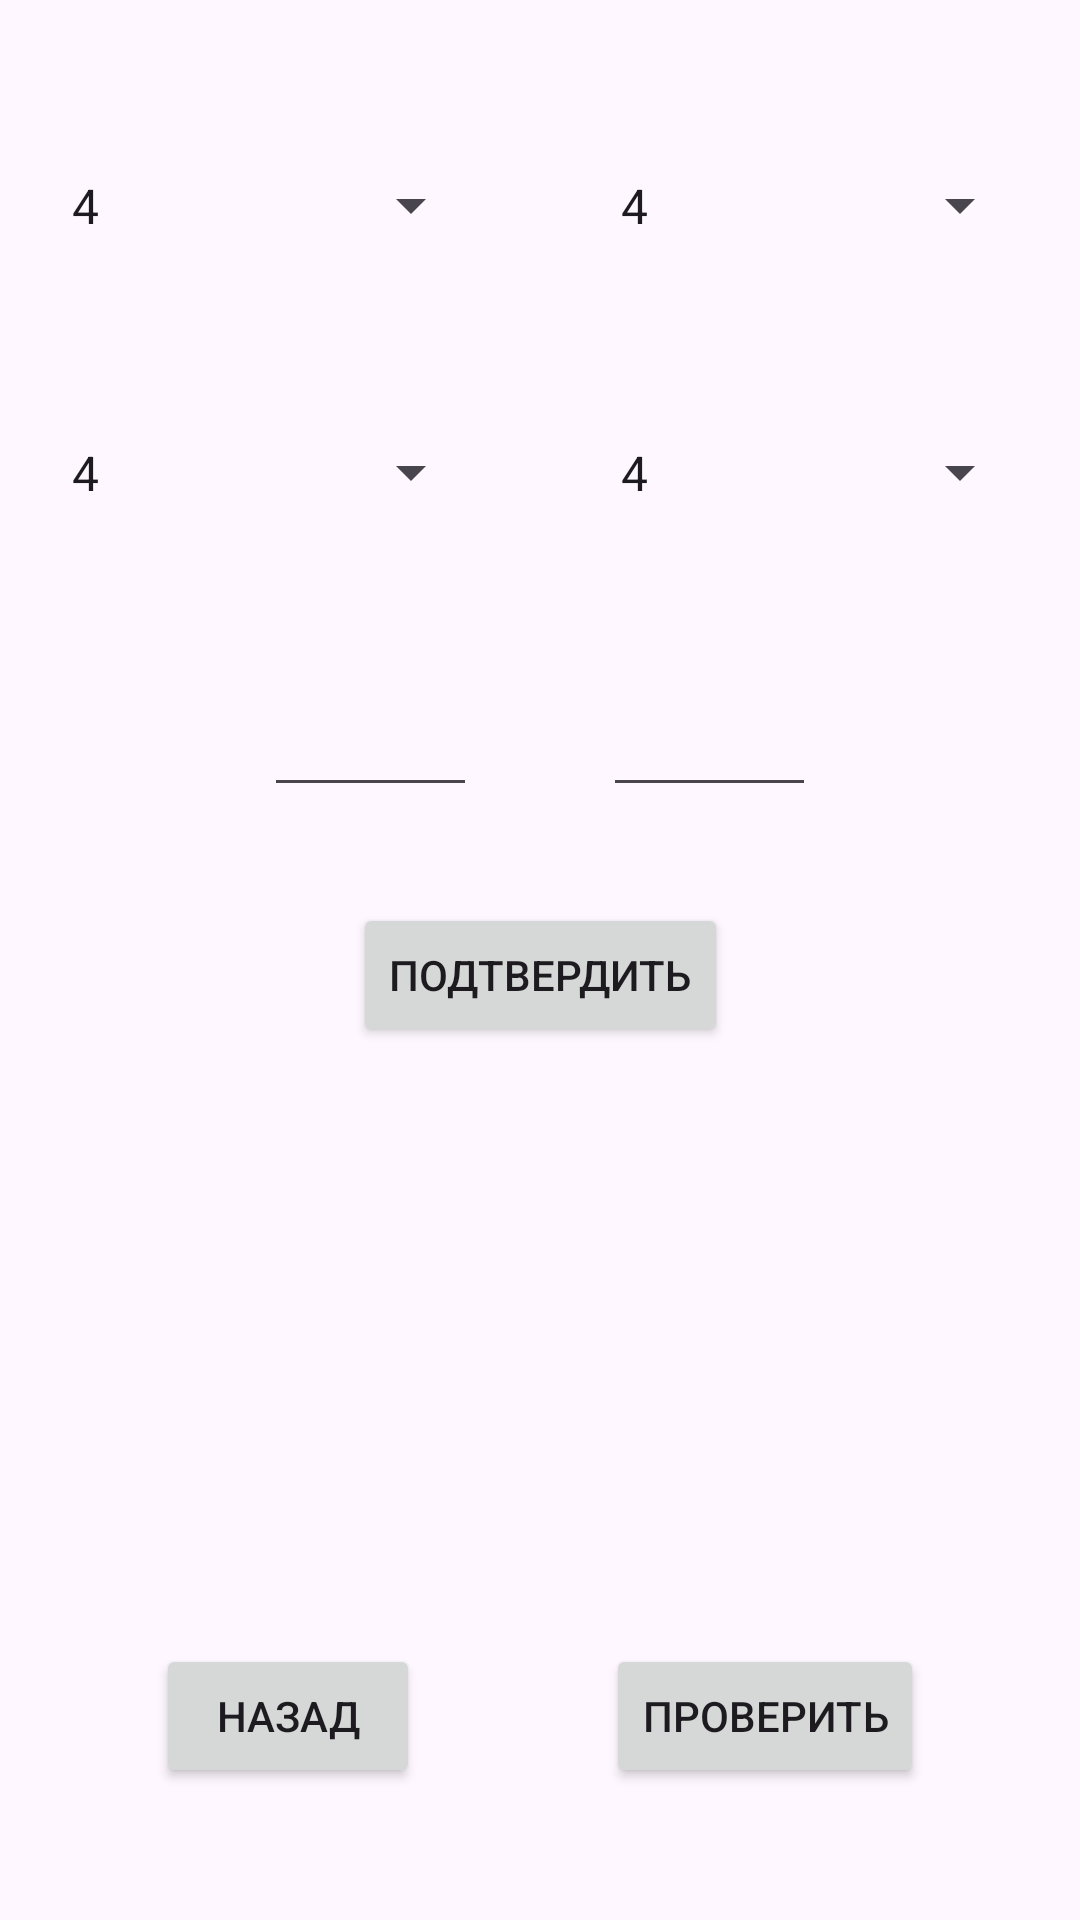

Write the Android layout XML for this screen, with the resource values it uses.
<!-- AndroidManifest.xml: application theme Theme.PadelRankings -->
<!-- res/layout/activity_play_session_game.xml -->
<?xml version="1.0" encoding="utf-8"?>
<androidx.constraintlayout.widget.ConstraintLayout xmlns:android="http://schemas.android.com/apk/res/android"
    xmlns:app="http://schemas.android.com/apk/res-auto"
    xmlns:tools="http://schemas.android.com/tools"
    android:layout_width="match_parent"
    android:layout_height="match_parent">

    <Spinner
        android:id="@+id/activity_psg_team1player1"
        android:layout_width="145dp"
        android:layout_height="57dp"
        android:layout_marginStart="16dp"
        android:layout_marginTop="40dp"
        android:entries="@array/player_counts"
        app:layout_constraintStart_toStartOf="parent"
        app:layout_constraintTop_toTopOf="parent" />


    <Spinner
        android:id="@+id/activity_psg_team1player2"
        android:layout_width="145dp"
        android:layout_height="57dp"
        android:layout_marginStart="16dp"
        android:layout_marginTop="32dp"
        android:entries="@array/player_counts"
        app:layout_constraintStart_toStartOf="parent"
        app:layout_constraintTop_toBottomOf="@+id/activity_psg_team1player1" />

    <Spinner
        android:id="@+id/activity_psg_team2player1"
        android:layout_width="145dp"
        android:layout_height="57dp"
        android:layout_marginTop="40dp"
        android:layout_marginEnd="16dp"
        android:entries="@array/player_counts"
        app:layout_constraintEnd_toEndOf="parent"
        app:layout_constraintTop_toTopOf="parent" />

    <Spinner
        android:id="@+id/activity_psg_team2player2"
        android:layout_width="145dp"
        android:layout_height="57dp"
        android:layout_marginTop="32dp"
        android:layout_marginEnd="16dp"
        android:entries="@array/player_counts"
        app:layout_constraintEnd_toEndOf="parent"
        app:layout_constraintTop_toBottomOf="@+id/activity_psg_team2player1" />

    <EditText
        android:id="@+id/activity_psg_team1score"
        android:layout_width="71dp"
        android:layout_height="55dp"
        android:layout_marginStart="88dp"
        android:layout_marginTop="28dp"
        android:ems="10"
        android:inputType="number"
        app:layout_constraintStart_toStartOf="parent"
        app:layout_constraintTop_toBottomOf="@+id/activity_psg_team1player2" />

    <EditText
        android:id="@+id/activity_psg_team2score"
        android:layout_width="71dp"
        android:layout_height="55dp"
        android:layout_marginTop="28dp"
        android:layout_marginEnd="88dp"
        android:ems="10"
        android:inputType="number"
        app:layout_constraintEnd_toEndOf="parent"
        app:layout_constraintTop_toBottomOf="@+id/activity_psg_team2player2" />

    <Button
        android:id="@+id/activity_psg_submitButton"
        android:layout_width="wrap_content"
        android:layout_height="wrap_content"
        android:layout_marginTop="32dp"
        android:text="Подтвердить"
        android:onClick="submitScore"
        app:layout_constraintEnd_toEndOf="parent"
        app:layout_constraintStart_toStartOf="parent"
        app:layout_constraintTop_toBottomOf="@+id/activity_psg_team1score" />

    <Button
        android:id="@+id/activity_psg_escapeButton"
        android:layout_width="wrap_content"
        android:layout_height="wrap_content"
        android:layout_marginStart="52dp"
        android:layout_marginBottom="44dp"
        android:text="Назад"
        android:onClick="escape"
        app:layout_constraintBottom_toBottomOf="parent"
        app:layout_constraintStart_toStartOf="parent" />

    <Button
        android:id="@+id/activity_psg_checkSessionButton"
        android:layout_width="wrap_content"
        android:layout_height="wrap_content"
        android:layout_marginEnd="52dp"
        android:layout_marginBottom="44dp"
        android:text="Проверить"
        android:onClick="checkSession"
        app:layout_constraintBottom_toBottomOf="parent"
        app:layout_constraintEnd_toEndOf="parent" />

</androidx.constraintlayout.widget.ConstraintLayout>
<!-- resources referenced by this layout -->
<resources>
  <string-array name="player_counts">
          <item>4</item>
          <item>5</item>
          <item>6</item>
          <item>8</item>
      </string-array>
  <style name="Theme.PadelRankings" parent="Base.Theme.PadelRankings" />
  <style name="Base.Theme.PadelRankings" parent="Theme.Material3.DayNight.NoActionBar">
          
          
      </style>
</resources>
